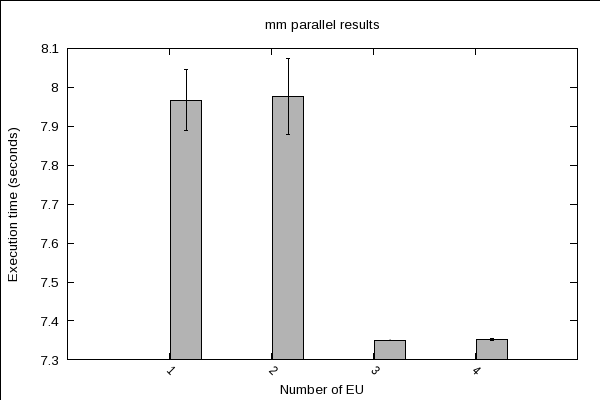

The file beside this chart, header and first rows:
1	7.9671	0.0779	0.0779
2	7.977	0.0972	0.0972
3	7.351	0.00068	0.00068
4	7.353	0.0021	0.0021
